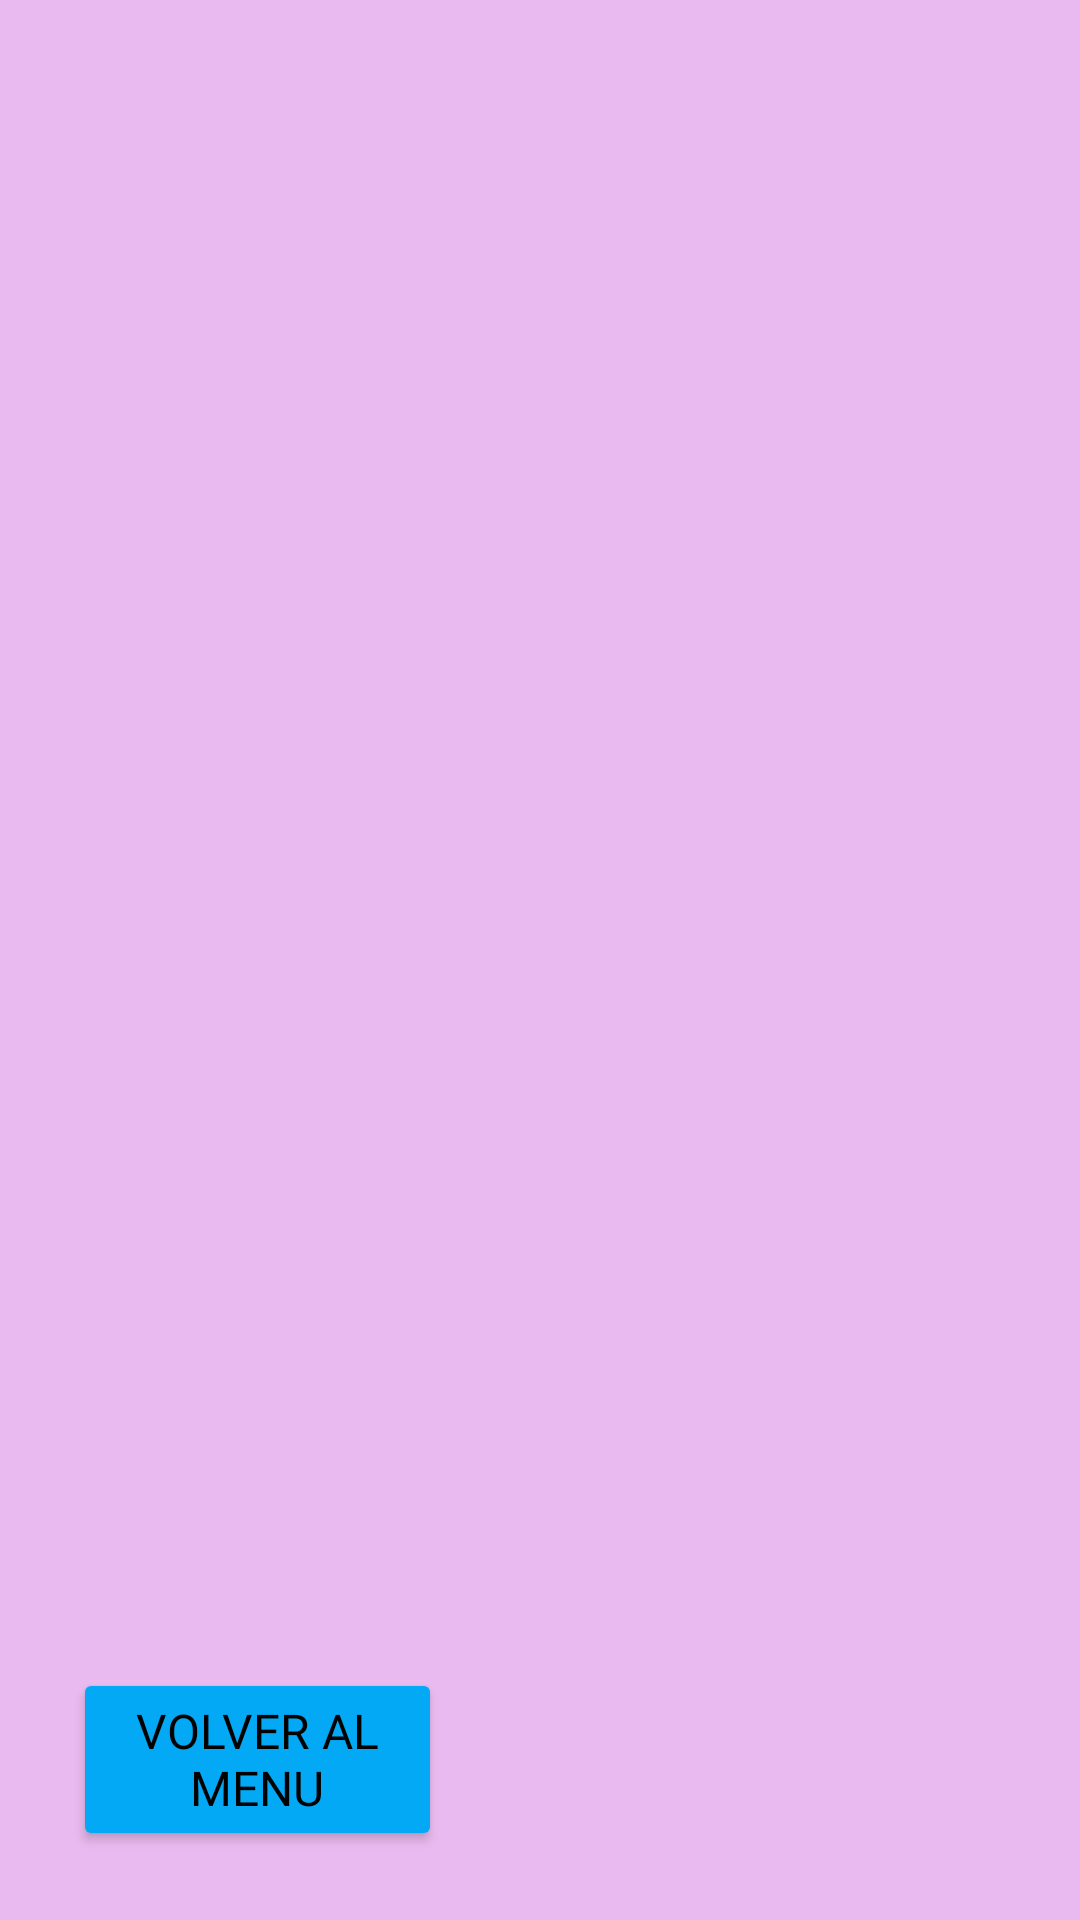

Write the Android layout XML for this screen, with the resource values it uses.
<!-- AndroidManifest.xml: application theme Theme.ElMapachePregunta -->
<!-- res/layout/activity_finaljuego.xml -->
<?xml version="1.0" encoding="utf-8"?>
<androidx.constraintlayout.widget.ConstraintLayout xmlns:android="http://schemas.android.com/apk/res/android"
    xmlns:app="http://schemas.android.com/apk/res-auto"
    xmlns:tools="http://schemas.android.com/tools"
    android:id="@+id/main"
    android:layout_width="match_parent"
    android:layout_height="match_parent"
    android:background="#E9BAEF"
    tools:context="UI.FinaljuegoActivity">

    <Button
        android:id="@+id/botonMenu"
        android:layout_width="123dp"
        android:layout_height="61dp"
        android:backgroundTint="#03A9F4"
        android:fontFamily="@font/comic_neue_bold"
        android:text="VOLVER AL MENU"
        android:textColor="#020202"
        android:textSize="16dp"
        app:layout_constraintBottom_toBottomOf="parent"
        app:layout_constraintEnd_toEndOf="parent"
        app:layout_constraintHorizontal_bias="0.102"
        app:layout_constraintStart_toStartOf="parent"
        app:layout_constraintTop_toTopOf="parent"
        app:layout_constraintVertical_bias="0.96" />


    <TextView
        android:id="@+id/textoFinal"
        android:layout_width="415dp"
        android:layout_height="121dp"
        android:fontFamily="@font/comic_neue_bold"
        android:textAlignment="center"
        android:textColor="#020202"
        android:textSize="30dp"
        app:layout_constraintBottom_toBottomOf="parent"
        app:layout_constraintEnd_toEndOf="parent"
        app:layout_constraintStart_toStartOf="parent"
        app:layout_constraintTop_toTopOf="parent"
        app:layout_constraintVertical_bias="0.193" />

    <TextView
        android:id="@+id/textoMonedas"
        android:layout_width="234dp"
        android:layout_height="136dp"
        android:fontFamily="@font/comic_neue_bold"
        android:textColor="#020202"
        android:textSize="30dp"
        app:layout_constraintBottom_toBottomOf="parent"
        app:layout_constraintEnd_toEndOf="parent"
        app:layout_constraintHorizontal_bias="0.497"
        app:layout_constraintStart_toStartOf="parent"
        app:layout_constraintTop_toTopOf="parent"
        app:layout_constraintVertical_bias="0.401" />

    <ImageView
        android:id="@+id/imageViewMapacheMonedas"
        android:layout_width="185dp"
        android:layout_height="316dp"
        app:layout_constraintBottom_toBottomOf="parent"
        app:layout_constraintEnd_toEndOf="parent"
        app:layout_constraintHorizontal_bias="0.548"
        app:layout_constraintStart_toStartOf="parent"
        app:layout_constraintTop_toTopOf="parent"
        app:layout_constraintVertical_bias="0.896"
        app:srcCompat="@drawable/mapachemonedas1" />


</androidx.constraintlayout.widget.ConstraintLayout>
<!-- resources referenced by this layout -->
<resources>
  <style name="Theme.ElMapachePregunta" parent="Base.Theme.ElMapachePregunta" />
  <style name="Base.Theme.ElMapachePregunta" parent="Theme.Material3.DayNight.NoActionBar">
          
          
      </style>
</resources>
